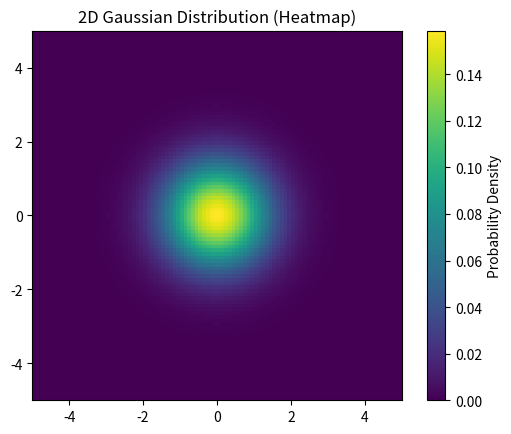

Write the Python code that produced this figure.
import numpy as np
import matplotlib.pyplot as plt

def generate_2d_gaussian(size, mu_x, mu_y, sigma_x, sigma_y):
    # Create coordinate grid
    x = np.linspace(-5, 5, size)
    y = np.linspace(-5, 5, size)
    x, y = np.meshgrid(x, y)

    print(x, y)
    
    # Standard 2D Gaussian formula (assuming no correlation/rho=0)
    z = (1 / (2 * np.pi * sigma_x * sigma_y) * 
         np.exp(-((x - mu_x)**2 / (2 * sigma_x**2) + (y - mu_y)**2 / (2 * sigma_y**2))))
    return x, y, z

# Parameters
x, y, z = generate_2d_gaussian(size=100, mu_x=0, mu_y=0, sigma_x=1.0, sigma_y=1.0)

# Visualization
plt.imshow(z, extent=[-5, 5, -5, 5])
plt.colorbar(label='Probability Density')
plt.title('2D Gaussian Distribution (Heatmap)')
plt.show()
